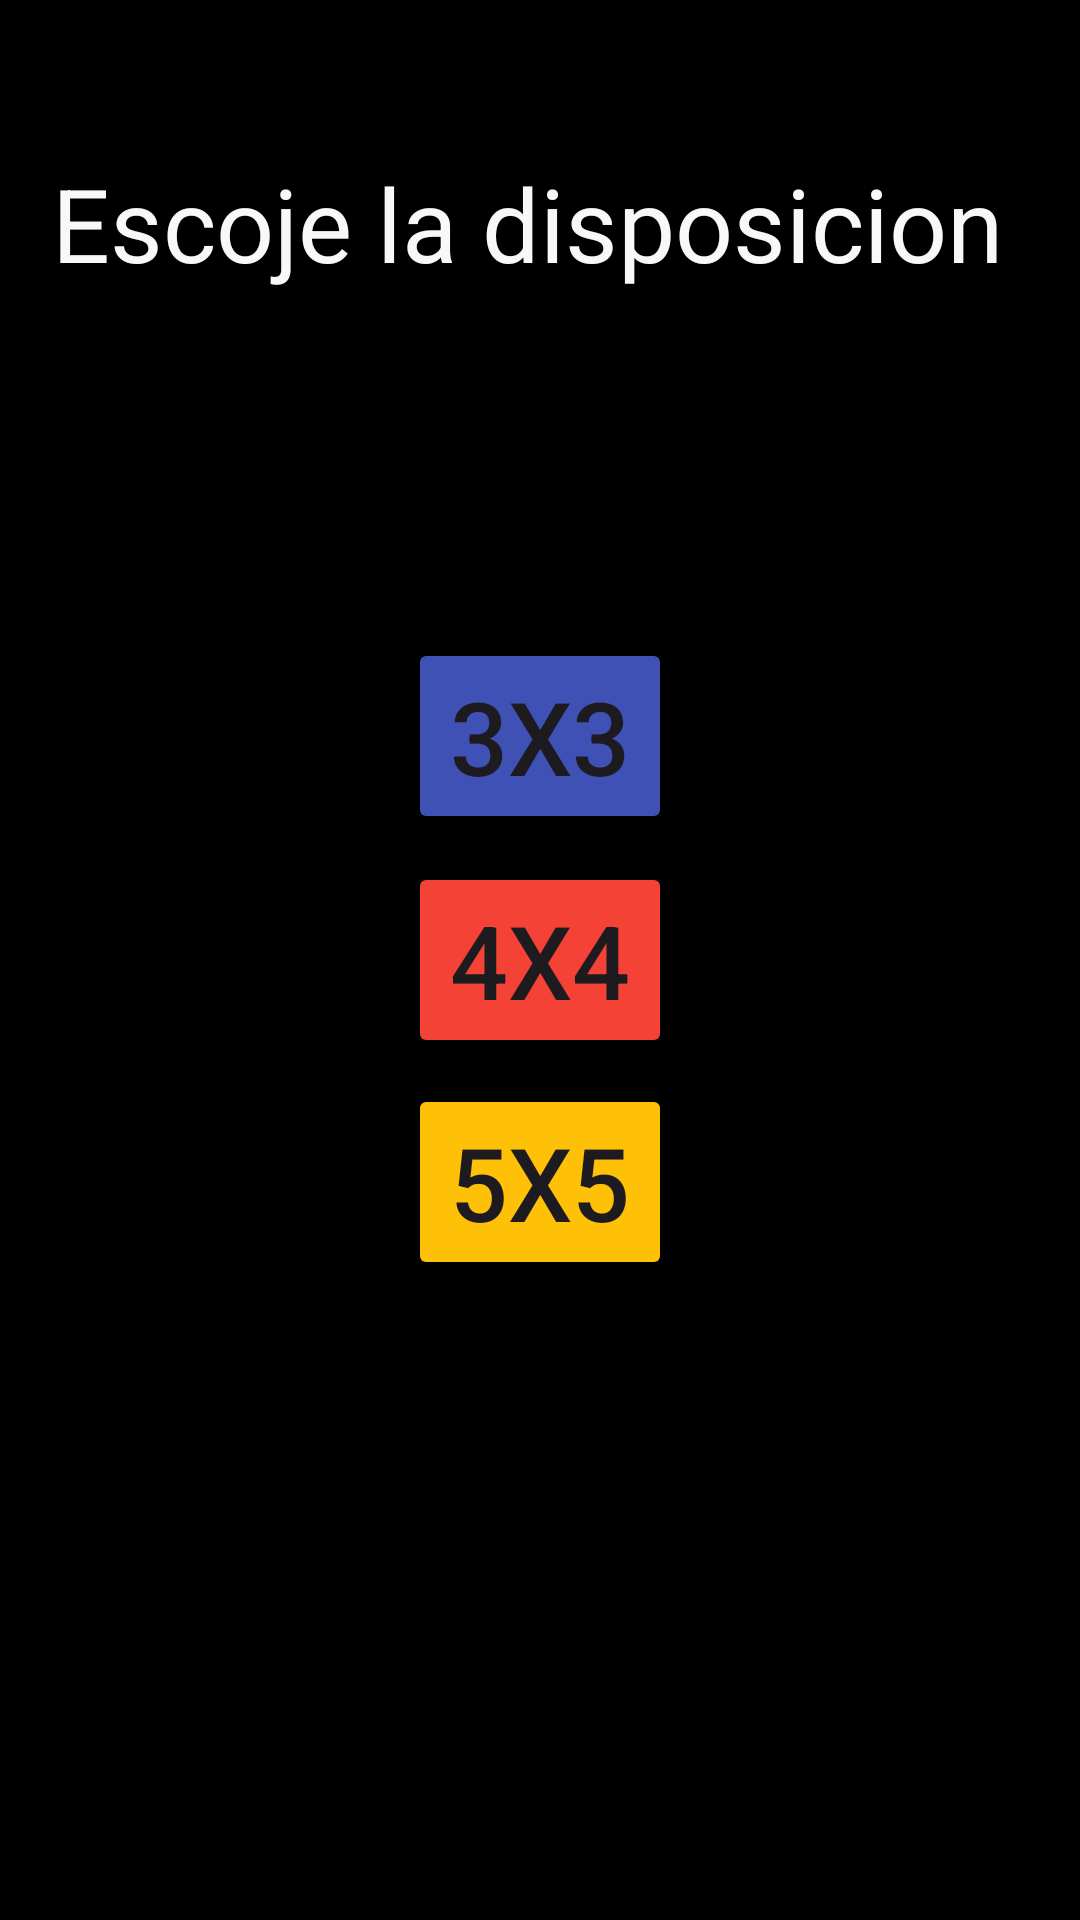

Reconstruct the res/layout file that produces this screen, plus the resources it refers to.
<!-- AndroidManifest.xml: application theme Theme.Lab6_20186137 -->
<!-- res/layout/activity_puzzle.xml -->
<?xml version="1.0" encoding="utf-8"?>
<androidx.constraintlayout.widget.ConstraintLayout xmlns:android="http://schemas.android.com/apk/res/android"
    xmlns:app="http://schemas.android.com/apk/res-auto"
    xmlns:tools="http://schemas.android.com/tools"
    android:layout_width="match_parent"
    android:background="@color/black"
    android:layout_height="match_parent"
    tools:context=".Puzzle">


    <TextView
        android:id="@+id/textView"
        android:layout_width="wrap_content"
        android:layout_height="wrap_content"
        android:text="Escoje la disposicion "
        android:textColor="#F8F8F8"
        android:textSize="34sp"
        app:layout_constraintBottom_toBottomOf="parent"
        app:layout_constraintEnd_toEndOf="parent"
        app:layout_constraintHorizontal_bias="0.497"
        app:layout_constraintStart_toStartOf="parent"
        app:layout_constraintTop_toTopOf="parent"
        app:layout_constraintVertical_bias="0.087" />

    <Button
        android:id="@+id/button"
        android:layout_width="wrap_content"
        android:layout_height="wrap_content"
        android:backgroundTint="#3F51B5"
        android:text="3X3"
        android:textSize="34sp"
        app:layout_constraintBottom_toBottomOf="parent"
        app:layout_constraintEnd_toEndOf="parent"
        app:layout_constraintStart_toStartOf="parent"
        app:layout_constraintTop_toTopOf="parent"
        app:layout_constraintVertical_bias="0.37" />

    <Button
        android:id="@+id/button2"
        android:layout_width="wrap_content"
        android:layout_height="wrap_content"
        android:backgroundTint="#F44336"
        android:text="4X4"
        android:textSize="34sp"
        app:layout_constraintBottom_toBottomOf="parent"
        app:layout_constraintEnd_toEndOf="parent"
        app:layout_constraintStart_toStartOf="parent"
        app:layout_constraintTop_toTopOf="parent" />

    <Button
        android:id="@+id/button3"
        android:layout_width="wrap_content"
        android:layout_height="wrap_content"
        android:backgroundTint="#FFC107"
        android:text="5X5"
        android:textSize="34sp"
        app:layout_constraintBottom_toBottomOf="parent"
        app:layout_constraintEnd_toEndOf="parent"
        app:layout_constraintStart_toStartOf="parent"
        app:layout_constraintTop_toTopOf="parent"
        app:layout_constraintVertical_bias="0.629" />


</androidx.constraintlayout.widget.ConstraintLayout>
<!-- resources referenced by this layout -->
<resources>
  <style name="Theme.Lab6_20186137" parent="Base.Theme.Lab6_20186137" />
  <style name="Base.Theme.Lab6_20186137" parent="Theme.Material3.DayNight.NoActionBar">
          
          
      </style>
  <!-- not gathered from this repository: default colours our renderer supplied (Android Studio template values) -->
  <color name="black">#FF000000</color>
</resources>
